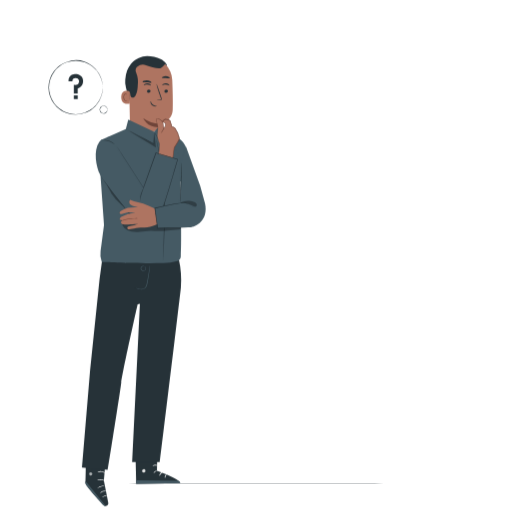
t = 0.00 s
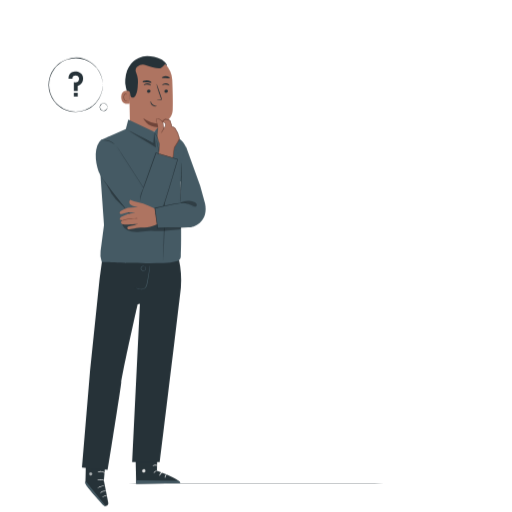
t = 0.75 s
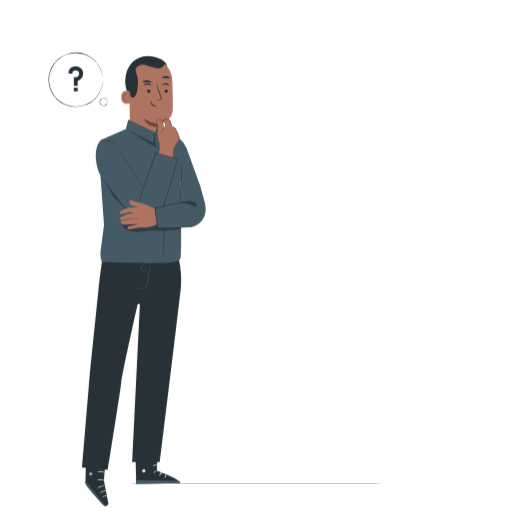
t = 2.25 s
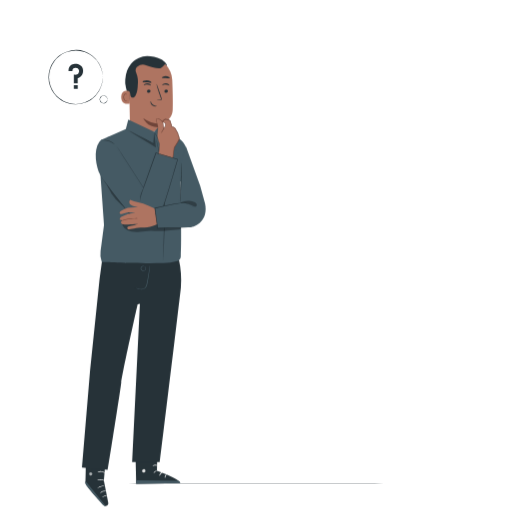
t = 3.00 s
t = 3.75 s: frame unchanged from t = 2.25 s, image omitted
t = 5.25 s: frame unchanged from t = 0.75 s, image omitted

The animated SVG that drew these frames (rendered in a browser with its animation timeline set to each time). Animation: 1 CSS @keyframes rule; one cycle of 6.00 s, repeats indefinitely.

<svg class="animated" id="freepik_stories-mistery-box" xmlns="http://www.w3.org/2000/svg" viewBox="0 0 500 500" version="1.1" xmlns:xlink="http://www.w3.org/1999/xlink" xmlns:svgjs="http://svgjs.com/svgjs"><style>svg#freepik_stories-mistery-box:not(.animated) .animable {opacity: 0;}svg#freepik_stories-mistery-box.animated #freepik--speech-bubble--inject-4 {animation: 6s Infinite  linear floating;animation-delay: 0s;}            @keyframes floating {                0% {                    opacity: 1;                    transform: translateY(0px);                }                50% {                    transform: translateY(-10px);                }                100% {                    opacity: 1;                    transform: translateY(0px);                }            }        .animator-hidden { display: none; }</style><g id="freepik--background-complete--inject-4" class="animable animator-hidden" style="transform-origin: 259.925px 258.525px;"><g id="el0fssndof910d"><rect x="131.26" y="292.81" width="88.03" height="67.9" style="fill: rgb(245, 245, 245); transform-origin: 175.275px 326.76px; transform: rotate(180deg);" class="animable" id="el23wf91vgac1"></rect></g><path d="M153.32,360.23c.12,0,.22-15.14.22-33.8s-.1-33.8-.22-33.8-.22,15.13-.22,33.8S153.2,360.23,153.32,360.23Z" style="fill: rgb(235, 235, 235); transform-origin: 153.32px 326.43px;" id="elmulwuwrfezi" class="animable"></path><g id="elyvr0u3rxwr"><rect x="138.73" y="345.25" width="6.75" height="7.63" style="fill: rgb(250, 250, 250); transform-origin: 142.105px 349.065px; transform: rotate(180deg);" class="animable" id="el11d2cyz01srn"></rect></g><rect x="182.44" y="292.98" width="10" height="14.49" style="fill: rgb(235, 235, 235); transform-origin: 187.44px 300.225px;" id="elwzg1glpaukm" class="animable"></rect><rect x="182.44" y="346.02" width="10" height="14.49" style="fill: rgb(235, 235, 235); transform-origin: 187.44px 353.265px;" id="elz78xcr2009" class="animable"></rect><g id="elm409uvnsuge"><rect x="37.6" y="404.67" width="88.03" height="67.9" style="fill: rgb(245, 245, 245); transform-origin: 81.615px 438.62px; transform: rotate(180deg);" class="animable" id="elbdn8nry4d2a"></rect></g><path d="M59.66,472.08c.12,0,.22-15.13.22-33.8s-.1-33.8-.22-33.8-.22,15.13-.22,33.8S59.54,472.08,59.66,472.08Z" style="fill: rgb(235, 235, 235); transform-origin: 59.66px 438.28px;" id="el8fcn37p14i" class="animable"></path><g id="elh5wy733ukz"><rect x="45.07" y="457.11" width="6.75" height="7.63" style="fill: rgb(250, 250, 250); transform-origin: 48.445px 460.925px; transform: rotate(180deg);" class="animable" id="eljyx48hdrkq"></rect></g><rect x="88.78" y="404.84" width="10" height="14.49" style="fill: rgb(235, 235, 235); transform-origin: 93.78px 412.085px;" id="elosne00b458" class="animable"></rect><rect x="88.78" y="457.87" width="10" height="14.49" style="fill: rgb(235, 235, 235); transform-origin: 93.78px 465.115px;" id="ele1dg91x2b0l" class="animable"></rect><g id="eljj3x0v1enke"><rect x="368.46" y="384.8" width="113.79" height="87.76" style="fill: rgb(235, 235, 235); transform-origin: 425.355px 428.68px; transform: rotate(180deg);" class="animable" id="elqmko1wjl41"></rect></g><path d="M397,471.94c.16,0,.29-19.56.29-43.68s-.13-43.7-.29-43.7-.28,19.56-.28,43.7S396.81,471.94,397,471.94Z" style="fill: rgb(224, 224, 224); transform-origin: 397.005px 428.25px;" id="el43ctdv8iel8" class="animable"></path><g id="elxmuvftdfbg"><rect x="378.1" y="452.59" width="8.72" height="9.86" style="fill: rgb(250, 250, 250); transform-origin: 382.46px 457.52px; transform: rotate(180deg);" class="animable" id="el6hycd20dgsx"></rect></g><rect x="434.6" y="385.03" width="12.92" height="18.73" style="fill: rgb(224, 224, 224); transform-origin: 441.06px 394.395px;" id="elxkipcl5xxzc" class="animable"></rect><rect x="434.6" y="453.58" width="12.92" height="18.73" style="fill: rgb(224, 224, 224); transform-origin: 441.06px 462.945px;" id="elz1va3qssgsa" class="animable"></rect><rect x="110.67" y="360.65" width="145.32" height="112.08" style="fill: rgb(235, 235, 235); transform-origin: 183.33px 416.69px;" id="elg05zofjuo65" class="animable"></rect><path d="M219.58,472c-.16,0-.29-25-.29-55.8s.13-55.8.29-55.8.29,25,.29,55.8S219.74,472,219.58,472Z" style="fill: rgb(224, 224, 224); transform-origin: 219.58px 416.2px;" id="el86ojhfkhq18" class="animable"></path><rect x="232.53" y="447.23" width="11.14" height="12.59" style="fill: rgb(250, 250, 250); transform-origin: 238.1px 453.525px;" id="elo7hlglipp1b" class="animable"></rect><rect x="155" y="360.94" width="16.51" height="23.92" style="fill: rgb(224, 224, 224); transform-origin: 163.255px 372.9px;" id="el3rcpcxda4u2" class="animable"></rect><rect x="155" y="448.49" width="16.51" height="23.92" style="fill: rgb(224, 224, 224); transform-origin: 163.255px 460.45px;" id="elcra44mjefkk" class="animable"></rect><rect x="375.15" y="44.32" width="86.25" height="125.02" style="fill: rgb(224, 224, 224); transform-origin: 418.275px 106.83px;" id="el1p50tu605vp" class="animable"></rect><rect x="370.82" y="44.32" width="86.25" height="125.02" style="fill: rgb(245, 245, 245); transform-origin: 413.945px 106.83px;" id="elnusrbvldjzt" class="animable"></rect><rect x="381.54" y="57.86" width="64.82" height="97.94" style="fill: rgb(255, 255, 255); transform-origin: 413.95px 106.83px;" id="elar72yj00cpo" class="animable"></rect><path d="M446.36,155.8s0-.17,0-.48,0-.78,0-1.39c0-1.23,0-3,0-5.37,0-4.69,0-11.53-.06-20.17,0-17.27-.06-41.73-.11-70.53l.22.22-64.81,0h0l.24-.24c0,37,0,71,0,97.94l-.19-.19,47.18.1,13,0,3.42,0,1.18,0-1.14,0-3.39,0-13,0-47.3.1h-.19v-.19c0-26.93,0-61,0-97.94v-.23h.24l64.81,0h.22v.21c0,28.86-.08,53.36-.1,70.67,0,8.62-.05,15.44-.06,20.12,0,2.32,0,4.11,0,5.33,0,.6,0,1.05,0,1.37S446.36,155.8,446.36,155.8Z" style="fill: rgb(224, 224, 224); transform-origin: 414.045px 106.615px;" id="elkt7ctpxeeno" class="animable"></path><path d="M457.32,44.32a15.12,15.12,0,0,1-1.54,2.24c-1,1.34-2.42,3.16-4,5.13s-3.14,3.72-4.26,5a14.26,14.26,0,0,1-1.9,1.93,16.15,16.15,0,0,1,1.65-2.15l4.15-5,4.15-5A17.22,17.22,0,0,1,457.32,44.32Z" style="fill: rgb(224, 224, 224); transform-origin: 451.47px 51.47px;" id="elij0inz4a3wm" class="animable"></path><path d="M446.69,155.48A79.87,79.87,0,0,0,458,169.62" style="fill: rgb(255, 255, 255); transform-origin: 452.345px 162.55px;" id="el0ojyb34ne2bk" class="animable"></path><path d="M458,169.62a11.69,11.69,0,0,1-2-1.79c-1.15-1.17-2.69-2.85-4.26-4.81A59.87,59.87,0,0,1,448,157.8a12.57,12.57,0,0,1-1.32-2.32,18.25,18.25,0,0,1,1.59,2.14c1,1.33,2.29,3.16,3.85,5.11s3,3.65,4.14,4.87A19.2,19.2,0,0,1,458,169.62Z" style="fill: rgb(224, 224, 224); transform-origin: 452.34px 162.55px;" id="el2mrm1gihnfm" class="animable"></path><path d="M370.81,169.24l11.3-13.94" style="fill: rgb(255, 255, 255); transform-origin: 376.46px 162.27px;" id="elcn0h61l9tcn" class="animable"></path><path d="M382.11,155.3a86.85,86.85,0,0,1-5.47,7.12,86.25,86.25,0,0,1-5.83,6.82,86.85,86.85,0,0,1,5.47-7.12A88.53,88.53,0,0,1,382.11,155.3Z" style="fill: rgb(224, 224, 224); transform-origin: 376.46px 162.27px;" id="eluzn32yxin8q" class="animable"></path><path d="M370.82,44.32a76.89,76.89,0,0,1,5.49,6.56,72.64,72.64,0,0,1,5.11,6.85,80.33,80.33,0,0,1-5.48-6.56A77.9,77.9,0,0,1,370.82,44.32Z" style="fill: rgb(224, 224, 224); transform-origin: 376.12px 51.025px;" id="ely6wcqd0npih" class="animable"></path><rect x="404.46" y="77.75" width="21.7" height="61.62" style="fill: rgb(224, 224, 224); transform-origin: 415.31px 108.56px;" id="el2diwv4fh91" class="animable"></rect><rect x="63.73" y="44.32" width="86.25" height="125.02" style="fill: rgb(224, 224, 224); transform-origin: 106.855px 106.83px;" id="ela9e1a4pmjt" class="animable"></rect><rect x="59.41" y="44.32" width="86.25" height="125.02" style="fill: rgb(245, 245, 245); transform-origin: 102.535px 106.83px;" id="elssusptrinob" class="animable"></rect><rect x="70.13" y="57.86" width="64.82" height="97.94" style="fill: rgb(255, 255, 255); transform-origin: 102.54px 106.83px;" id="el34ks2kip3ba" class="animable"></rect><path d="M135,155.8s0-.17,0-.48,0-.78,0-1.39c0-1.23,0-3,0-5.37,0-4.69,0-11.53-.06-20.17,0-17.27-.06-41.73-.11-70.53l.22.22-64.81,0h0l.23-.24c0,37,0,71,0,97.94l-.19-.19,47.18.1,13,0,3.43,0,1.18,0-1.15,0-3.38,0-13,0-47.3.1h-.19v-.19c0-26.93,0-61,0-97.94v-.23h.25l64.81,0h.21v.21c0,28.86-.08,53.36-.1,70.67,0,8.62-.05,15.44-.06,20.12,0,2.32,0,4.11,0,5.33,0,.6,0,1.05,0,1.37S135,155.8,135,155.8Z" style="fill: rgb(224, 224, 224); transform-origin: 102.685px 106.615px;" id="elbrawnt44k1" class="animable"></path><path d="M145.91,44.32a15.12,15.12,0,0,1-1.54,2.24c-1,1.34-2.43,3.16-4.05,5.13s-3.14,3.72-4.26,5a14.26,14.26,0,0,1-1.9,1.93,16.15,16.15,0,0,1,1.65-2.15l4.15-5,4.15-5A16.18,16.18,0,0,1,145.91,44.32Z" style="fill: rgb(224, 224, 224); transform-origin: 140.035px 51.47px;" id="elc58zr7w49qp" class="animable"></path><path d="M135.28,155.48a80.27,80.27,0,0,0,11.3,14.14" style="fill: rgb(255, 255, 255); transform-origin: 140.93px 162.55px;" id="elhuuc5oecq4f" class="animable"></path><path d="M146.58,169.62a12.41,12.41,0,0,1-2-1.79,63.93,63.93,0,0,1-8-10,12.82,12.82,0,0,1-1.31-2.32,18.25,18.25,0,0,1,1.59,2.14c.95,1.33,2.29,3.16,3.84,5.11s3,3.65,4.14,4.87A16.54,16.54,0,0,1,146.58,169.62Z" style="fill: rgb(224, 224, 224); transform-origin: 140.925px 162.565px;" id="el924hl5iilv" class="animable"></path><path d="M59.4,169.24,70.7,155.3" style="fill: rgb(255, 255, 255); transform-origin: 65.05px 162.27px;" id="elsfik3cdakmo" class="animable"></path><path d="M70.7,155.3a86.85,86.85,0,0,1-5.47,7.12,86.25,86.25,0,0,1-5.83,6.82,86.85,86.85,0,0,1,5.47-7.12A88.53,88.53,0,0,1,70.7,155.3Z" style="fill: rgb(224, 224, 224); transform-origin: 65.05px 162.27px;" id="elmy2oj1fmwmn" class="animable"></path><path d="M59.41,44.32a76.89,76.89,0,0,1,5.49,6.56A77.16,77.16,0,0,1,70,57.73a80.33,80.33,0,0,1-5.48-6.56A77.9,77.9,0,0,1,59.41,44.32Z" style="fill: rgb(224, 224, 224); transform-origin: 64.705px 51.025px;" id="el97jyh2f476m" class="animable"></path><rect x="93.05" y="77.75" width="21.7" height="61.62" style="fill: rgb(224, 224, 224); transform-origin: 103.9px 108.56px;" id="elmuu4tc68f7" class="animable"></rect><rect x="226.86" y="44.34" width="71.96" height="75.01" style="fill: rgb(224, 224, 224); transform-origin: 262.84px 81.845px;" id="el487b2stscao" class="animable"></rect><rect x="221.99" y="44.34" width="71.96" height="75.01" style="fill: rgb(250, 250, 250); transform-origin: 257.97px 81.845px;" id="elzc4jcx3nrz" class="animable"></rect><path d="M294,119.38H222V44.32h72Zm-72,0h71.92v-75H222Z" style="fill: rgb(224, 224, 224); transform-origin: 258px 81.85px;" id="elk430hvw7dg" class="animable"></path><rect x="231.66" y="54.43" width="52.61" height="54.84" style="fill: rgb(255, 255, 255); transform-origin: 257.965px 81.85px;" id="elpimvjo8u75" class="animable"></rect><path d="M231.66,109.64a8,8,0,0,1-1.29,1.51c-.84.88-2,2.08-3.35,3.39s-2.54,2.46-3.44,3.29a7.73,7.73,0,0,1-1.52,1.26,9.59,9.59,0,0,1,1.3-1.5c.84-.89,2-2.09,3.35-3.4s2.54-2.47,3.44-3.29A8.12,8.12,0,0,1,231.66,109.64Z" style="fill: rgb(224, 224, 224); transform-origin: 226.86px 114.365px;" id="el9wy4gi674ch" class="animable"></path><path d="M284.28,109.5a8.86,8.86,0,0,1,1.51,1.3c.88.84,2.08,2,3.39,3.35s2.46,2.54,3.29,3.43a9.54,9.54,0,0,1,1.27,1.52,8,8,0,0,1-1.51-1.29c-.88-.84-2.09-2-3.4-3.35s-2.47-2.55-3.29-3.44A8,8,0,0,1,284.28,109.5Z" style="fill: rgb(224, 224, 224); transform-origin: 289.01px 114.3px;" id="elkat3irb6ka9" class="animable"></path><path d="M284.13,54.57a8.86,8.86,0,0,1,1.3-1.51c.84-.88,2-2.08,3.35-3.39s2.54-2.46,3.43-3.29a7.93,7.93,0,0,1,1.53-1.26,9.59,9.59,0,0,1-1.3,1.5c-.84.89-2,2.09-3.35,3.4s-2.54,2.47-3.44,3.29A7.61,7.61,0,0,1,284.13,54.57Z" style="fill: rgb(224, 224, 224); transform-origin: 288.935px 49.845px;" id="eltmaetu0y829" class="animable"></path><path d="M231.52,54.71a8.86,8.86,0,0,1-1.51-1.3c-.89-.84-2.09-2-3.39-3.34s-2.46-2.54-3.29-3.44a9.54,9.54,0,0,1-1.27-1.52,8,8,0,0,1,1.51,1.29c.88.84,2.09,2,3.39,3.35s2.48,2.55,3.3,3.45A7.76,7.76,0,0,1,231.52,54.71Z" style="fill: rgb(224, 224, 224); transform-origin: 226.79px 49.91px;" id="elazictqljmyh" class="animable"></path><path d="M284.13,109.27s0-.09,0-.26,0-.44,0-.77c0-.69,0-1.68,0-3,0-2.6,0-6.38-.06-11.18,0-9.6-.06-23.29-.1-39.67l.2.2-52.46,0h0l.24-.23c0,20.13,0,39,0,54.84l-.21-.2,38,.1,10.67.06,2.82,0h1s-.07,0-.23,0l-.71,0-2.78,0-10.63.05-38.12.1h-.19v-.2c0-15.88,0-34.71,0-54.84v-.24h.24l52.46,0h.21v.21c0,16.44-.08,30.17-.11,39.8,0,4.78,0,8.55-.05,11.13,0,1.27,0,2.25,0,2.93,0,.31,0,.56,0,.74A1,1,0,0,1,284.13,109.27Z" style="fill: rgb(224, 224, 224); transform-origin: 258.025px 81.67px;" id="elk89d7rwzks" class="animable"></path><rect x="249.19" y="73.07" width="17.56" height="17.56" style="fill: rgb(235, 235, 235); transform-origin: 257.97px 81.85px;" id="eltyhthe36n19" class="animable"></rect></g><g id="freepik--Plant--inject-4" class="animable animator-hidden" style="transform-origin: 399.715px 378.634px;"><path d="M400.27,435.53s-5.42-37.25-5-58.92,0-46.05,0-46.05h2.5s-1.69,43,.15,69,6.68,36,6.68,36h-4.33" style="fill: rgb(38, 50, 56); transform-origin: 399.923px 383.06px;" id="elgje9qt89a0i" class="animable"></path><path d="M416.41,288.64a6.61,6.61,0,0,0-2.28-3.33c-1.58-1-3.66-.58-5.43,0-7.54,2.67-14.23,16.73-17.28,24.13l10,33.75C419.52,326.46,422.65,304.46,416.41,288.64Z" style="fill: rgb(69, 90, 100); transform-origin: 405.383px 313.949px;" id="elf8eh6aq9vz" class="animable"></path><path d="M413.55,286.68a2.36,2.36,0,0,1-.15.44l-.49,1.23c-.44,1.06-1.05,2.6-1.79,4.52-1.48,3.83-3.35,9.19-5,15.23s-2.83,11.59-3.54,15.64c-.36,2-.62,3.66-.8,4.8-.08.53-.15,1-.21,1.3a2.31,2.31,0,0,1-.1.46,1.53,1.53,0,0,1,0-.47c0-.34.08-.78.14-1.31.12-1.15.34-2.8.66-4.83a144.15,144.15,0,0,1,8.59-30.93c.77-1.9,1.43-3.43,1.91-4.48l.57-1.2C413.46,286.81,413.53,286.67,413.55,286.68Z" style="fill: rgb(38, 50, 56); transform-origin: 407.501px 308.49px;" id="el28o0j3qmp42" class="animable"></path><path d="M397,351.32c-9.39-5.19-14.92-14.95-15.44-25.66-.36-7.49,1.94-14.84,4.55-21.87a2.75,2.75,0,0,1,1.06-1.58,2.68,2.68,0,0,1,2.56.4c6.82,3.88,10.95,11.29,13.15,18.82a38.18,38.18,0,0,1,1.55,15.48A25.74,25.74,0,0,1,397,351.32" style="fill: rgb(69, 90, 100); transform-origin: 393.082px 326.684px;" id="elogtzwejyolf" class="animable"></path><path d="M397,351.32a1.48,1.48,0,0,1,0-.45c0-.35,0-.77,0-1.3,0-1.12-.05-2.75-.14-4.76A131.32,131.32,0,0,0,395,329.23c-1-6.05-2.3-11.46-3.23-15.37-.46-1.92-.84-3.49-1.11-4.64-.12-.51-.22-.93-.29-1.26a1.82,1.82,0,0,1-.08-.45,1.72,1.72,0,0,1,.16.43c.09.33.21.74.36,1.24.31,1.09.74,2.66,1.24,4.61,1,3.89,2.31,9.3,3.36,15.37a114.46,114.46,0,0,1,1.63,15.64c.05,2,.05,3.65,0,4.77,0,.53,0,1-.06,1.3A2,2,0,0,1,397,351.32Z" style="fill: rgb(38, 50, 56); transform-origin: 393.684px 329.415px;" id="elzl4l4uhhtp" class="animable"></path><g id="elcfqmvpfxy4c"><g style="opacity: 0.3; transform-origin: 393.082px 326.684px;" class="animable" id="eld1zrc8h6l6"><path d="M397,351.32c-9.39-5.19-14.92-14.95-15.44-25.66-.36-7.49,1.94-14.84,4.55-21.87a2.75,2.75,0,0,1,1.06-1.58,2.68,2.68,0,0,1,2.56.4c6.82,3.88,10.95,11.29,13.15,18.82a38.18,38.18,0,0,1,1.55,15.48A25.74,25.74,0,0,1,397,351.32" id="eli2ev5m4uuzl" class="animable" style="transform-origin: 393.082px 326.684px;"></path></g></g><path d="M407.58,408.31c9.24,2,16.85,8.55,25.76,11.72,5.9,2.1,12.56,2.84,17.27,7-1.13-2.85-3.81-4.75-6.41-6.38a114.77,114.77,0,0,0-23.35-11.14c-4.19-1.45-8.74-2.66-13-1.47" style="fill: rgb(69, 90, 100); transform-origin: 429.095px 417.294px;" id="elxpunrjicwxg" class="animable"></path><path d="M394.22,416.55c-11.57-.19-23.75-10-35.27-10.63,12.05-3.89,29.31-.71,35.27,10.63" style="fill: rgb(69, 90, 100); transform-origin: 376.585px 410.443px;" id="elgn4sznw4cv" class="animable"></path><path d="M398.74,388.79c5.88-2.12,12.33-2.22,18.5-1.26s12.13,2.94,18.06,4.91c-.6-4-3.85-7-6.9-9.71a48.67,48.67,0,0,0-7.25-5.57,16.17,16.17,0,0,0-8.7-2.45,13.75,13.75,0,0,0-9.6,4.83,16,16,0,0,0-4.11,9.25" style="fill: rgb(69, 90, 100); transform-origin: 417.02px 383.575px;" id="el04o75djk71qw" class="animable"></path><path d="M375,376c-7.28-6.21-18.31-5.61-27.89-5.39a227.38,227.38,0,0,1,43.26,26.95C390.75,390.8,384.19,383.87,375,376Z" style="fill: rgb(69, 90, 100); transform-origin: 368.748px 384.023px;" id="el54qupo3jg9c" class="animable"></path><g id="elxp7wyfvx82j"><g style="opacity: 0.3; transform-origin: 368.748px 384.023px;" class="animable" id="ell5vn1e1jick"><path d="M375,376c-7.28-6.21-18.31-5.61-27.89-5.39a227.38,227.38,0,0,1,43.26,26.95C390.75,390.8,384.19,383.87,375,376Z" id="elwizuwvaztvb" class="animable" style="transform-origin: 368.748px 384.023px;"></path></g></g><path d="M402,367.43a80.53,80.53,0,0,1,11.2-6.51c3.83-1.74,7.41-4.52,11.11-6.52,4.8-2.6,9-6.22,13.37-9.44s9.25-6.13,14.64-7a28.64,28.64,0,0,0-13.32.77,85.61,85.61,0,0,0-12.54,4.87c-5.69,2.56-11.47,5.19-16.11,9.34s-8.84,8.26-8.35,14.47" style="fill: rgb(69, 90, 100); transform-origin: 427.14px 352.47px;" id="eltjsucxpwuc" class="animable"></path><path d="M433.13,416.55a1.87,1.87,0,0,1-.37-.16l-1-.53c-.87-.46-2.12-1.15-3.7-1.94-.78-.41-1.64-.84-2.58-1.28s-1.93-.92-3-1.38a44.72,44.72,0,0,0-7.13-2.48,15.25,15.25,0,0,0-7.42-.19,22.4,22.4,0,0,0-3.14.94,16.42,16.42,0,0,0-5.73,3.94c-.67.72-1,1.16-1,1.14a1.33,1.33,0,0,1,.21-.34,9.51,9.51,0,0,1,.7-.91,14.87,14.87,0,0,1,3.15-2.77,15.08,15.08,0,0,1,2.57-1.37,21.18,21.18,0,0,1,3.18-1,15.51,15.51,0,0,1,7.61.16,43,43,0,0,1,7.18,2.53c1.07.48,2.08.95,3,1.42s1.8.9,2.57,1.33c1.56.83,2.79,1.56,3.64,2.06l1,.59A1.37,1.37,0,0,1,433.13,416.55Z" style="fill: rgb(38, 50, 56); transform-origin: 415.595px 412.186px;" id="el317q2fv561h" class="animable"></path><path d="M385.59,410.81a2.47,2.47,0,0,1,.72.21,18.65,18.65,0,0,1,1.89.82,22.88,22.88,0,0,1,9.67,9.29,16.84,16.84,0,0,1,.89,1.85,2.48,2.48,0,0,1,.24.72c-.06,0-.5-.95-1.39-2.42a25.91,25.91,0,0,0-4.17-5.22,26.22,26.22,0,0,0-5.38-4C386.56,411.27,385.56,410.88,385.59,410.81Z" style="fill: rgb(38, 50, 56); transform-origin: 392.295px 417.255px;" id="elganxa9jju3t" class="animable"></path><path d="M360,375.43a3.12,3.12,0,0,1,.49.15l1.39.49,2.19.81c.85.32,1.78.79,2.83,1.25A66.67,66.67,0,0,1,382,387.72a74.6,74.6,0,0,1,7,6.92,76.66,76.66,0,0,1,5,6.32c1.32,1.87,2.33,3.43,3,4.51l.79,1.24a2.38,2.38,0,0,1,.26.45,3.31,3.31,0,0,1-.32-.4c-.21-.27-.5-.68-.86-1.2-.73-1.06-1.77-2.59-3.11-4.43s-3-4-5-6.24a77.55,77.55,0,0,0-7-6.85,70.72,70.72,0,0,0-14.92-9.65c-1-.48-2-1-2.8-1.3l-2.16-.87-1.36-.56A2.57,2.57,0,0,1,360,375.43Z" style="fill: rgb(38, 50, 56); transform-origin: 379.025px 391.295px;" id="elqhqsa9j0f6" class="animable"></path><path d="M416.1,382.28a3.72,3.72,0,0,1-.92-.11l-1.06-.2c-.42-.08-.9-.08-1.42-.14a14.3,14.3,0,0,0-11.57,4.26A16.41,16.41,0,0,0,398.8,389a23.56,23.56,0,0,0-1.59,3,3.43,3.43,0,0,1,.23-.9,13.08,13.08,0,0,1,1.11-2.29,15.7,15.7,0,0,1,2.3-3,14.41,14.41,0,0,1,3.7-2.78,14.11,14.11,0,0,1,8.17-1.5c.53.08,1,.1,1.44.2l1.06.27A4.41,4.41,0,0,1,416.1,382.28Z" style="fill: rgb(38, 50, 56); transform-origin: 406.655px 386.717px;" id="elfnjqohoa2av" class="animable"></path><path d="M427.73,346.21a2.58,2.58,0,0,1-.44.27l-1.29.7c-1.12.61-2.73,1.5-4.7,2.65s-4.25,2.61-6.7,4.36a56.39,56.39,0,0,0-7.48,6.28,18.67,18.67,0,0,0-3.07,4c-.75,1.45-1.48,2.86-2.14,4.21a76.38,76.38,0,0,0-3.22,7.32,44.92,44.92,0,0,0-1.56,5.15c-.3,1.24-.41,1.94-.45,1.93a3.8,3.8,0,0,1,.05-.51c0-.33.11-.83.24-1.45a36.93,36.93,0,0,1,1.45-5.22,70,70,0,0,1,3.14-7.39c.66-1.36,1.38-2.77,2.14-4.23a18.8,18.8,0,0,1,3.12-4.06,54.15,54.15,0,0,1,7.56-6.3c2.47-1.74,4.8-3.16,6.78-4.3s3.62-2,4.77-2.54l1.33-.64A2.44,2.44,0,0,1,427.73,346.21Z" style="fill: rgb(38, 50, 56); transform-origin: 412.205px 364.645px;" id="elb88b75177h" class="animable"></path><path d="M395.29,381.24a4.24,4.24,0,0,1-.23-1c-.14-.72-.31-1.61-.51-2.68a74.27,74.27,0,0,0-2.19-8.68,76.55,76.55,0,0,0-3.3-8.32l-1.13-2.48a4.66,4.66,0,0,1-.37-.93,4.06,4.06,0,0,1,.51.86c.31.56.74,1.39,1.25,2.42a61.76,61.76,0,0,1,3.44,8.32,61,61,0,0,1,2.08,8.76c.18,1.14.31,2.06.38,2.7A4.68,4.68,0,0,1,395.29,381.24Z" style="fill: rgb(38, 50, 56); transform-origin: 391.427px 369.195px;" id="elfci9vk9zevh" class="animable"></path><path d="M394.45,354.92a31.34,31.34,0,0,0-3.76-12.49,41.27,41.27,0,0,0-27.95-20.85l25.87,38.57L392,367C394.23,363.29,394.74,359.29,394.45,354.92Z" style="fill: rgb(69, 90, 100); transform-origin: 378.632px 344.29px;" id="elt84gpdfmc2" class="animable"></path><rect x="371.4" y="430.92" width="60.17" height="10.66" style="fill: #FF725E; transform-origin: 401.485px 436.25px;" id="el446pcvpekk" class="animable"></rect><polygon points="375.89 439.47 381.01 472.56 420.96 472.56 427.07 439.47 375.89 439.47" style="fill: #FF725E; transform-origin: 401.48px 456.015px;" id="el9ix05xcq31h" class="animable"></polygon><path d="M431.53,441.6c0,.12-13.57.21-30.31.21s-30.31-.09-30.31-.21,13.57-.21,30.31-.21S431.53,441.49,431.53,441.6Z" style="fill: rgb(38, 50, 56); transform-origin: 401.22px 441.6px;" id="elfg5ekw74kpm" class="animable"></path></g><g id="freepik--Floor--inject-4" class="animable" style="transform-origin: 250px 472.455px;"><path d="M473.14,472.46c0,.08-99.91.15-223.13.15s-223.15-.07-223.15-.15,99.89-.16,223.15-.16S473.14,472.37,473.14,472.46Z" style="fill: rgb(38, 50, 56); transform-origin: 250px 472.455px;" id="elr5n9u9kevem" class="animable"></path></g><g id="freepik--speech-bubble--inject-4" class="animable" style="transform-origin: 74.3153px 85.42px;"><g id="el4j2tvx8a3wl"><circle cx="74" cy="85.42" r="26.32" style="fill: rgb(255, 255, 255); transform-origin: 74px 85.42px; transform: rotate(-80.49deg);" class="animable" id="elwx7hh70oygc"></circle></g><path d="M100.32,85.42a2,2,0,0,1,0-.42c0-.31,0-.72-.09-1.25,0-.28,0-.58-.06-.92s-.11-.7-.17-1.1A20.36,20.36,0,0,0,99.4,79a25.25,25.25,0,0,0-2.93-7A26.09,26.09,0,0,0,65.11,60.93a27.41,27.41,0,0,0-3.4,1.49,27.91,27.91,0,0,0-3.19,2.06,30.46,30.46,0,0,0-3,2.51A28.76,28.76,0,0,0,53,70a25.14,25.14,0,0,0-3.73,7.18,25.88,25.88,0,0,0,0,16.44A25.33,25.33,0,0,0,53,100.83a28.46,28.46,0,0,0,2.55,3,27.89,27.89,0,0,0,3,2.51,25.85,25.85,0,0,0,3.19,2.06,28.35,28.35,0,0,0,3.4,1.5A26.17,26.17,0,0,0,96.47,98.79a25,25,0,0,0,2.93-7,20.36,20.36,0,0,0,.55-2.71c.06-.39.14-.76.17-1.1s0-.64.06-.91c0-.53.07-.95.09-1.25a2.14,2.14,0,0,1,0-.43,2.35,2.35,0,0,1,0,.43c0,.31,0,.72,0,1.25l0,.93c0,.34-.09.7-.14,1.1a18.78,18.78,0,0,1-.52,2.74,24.87,24.87,0,0,1-2.87,7.07A26.46,26.46,0,0,1,78.9,111.49a26.72,26.72,0,0,1-14-1.12,28.55,28.55,0,0,1-3.47-1.52,26.44,26.44,0,0,1-3.26-2.09,30.19,30.19,0,0,1-3-2.55,30.88,30.88,0,0,1-2.6-3.08,25.76,25.76,0,0,1-3.81-7.32,26.38,26.38,0,0,1,0-16.78,25.76,25.76,0,0,1,3.81-7.32,28.56,28.56,0,0,1,2.61-3.07,27.92,27.92,0,0,1,3-2.56A29,29,0,0,1,61.48,62,28.47,28.47,0,0,1,65,60.48,26.39,26.39,0,0,1,90,64.35a26.24,26.24,0,0,1,6.69,7.56A24.7,24.7,0,0,1,99.59,79a18.78,18.78,0,0,1,.52,2.74c0,.4.11.77.14,1.11l0,.92q0,.8,0,1.26A2.21,2.21,0,0,1,100.32,85.42Z" style="fill: rgb(38, 50, 56); transform-origin: 73.8551px 85.4325px;" id="elja0jqr7av8e" class="animable"></path><path d="M66.89,79.45h3.8A3.23,3.23,0,0,1,74,76.2a3.07,3.07,0,0,1,3,2,3.36,3.36,0,0,1-.27,3.08c-.64,1.07-2.06,2-4.62,1.58V91.4h3.76v-5a7.34,7.34,0,0,0,5.28-7.17c0-5.56-5-6.86-7.13-6.86C72.38,72.34,66.82,72.74,66.89,79.45Z" style="fill: rgb(38, 50, 56); transform-origin: 74.0202px 81.8843px;" id="el47dstm21zxo" class="animable"></path><rect x="72.09" y="93.17" width="3.82" height="3.57" style="fill: rgb(38, 50, 56); transform-origin: 74px 94.955px;" id="elrljp5qalpn" class="animable"></rect><circle cx="101.2" cy="106.97" r="3.68" style="fill: rgb(255, 255, 255); transform-origin: 101.2px 106.97px;" id="el6lpnv4upmuc" class="animable"></circle><path d="M104.88,107a8.43,8.43,0,0,1-.21-.87,3.65,3.65,0,0,0-1.35-1.9,3.45,3.45,0,1,0,0,5.55,3.69,3.69,0,0,0,1.35-1.9c.16-.55.16-.88.21-.88a1.92,1.92,0,0,1,0,.93,3.57,3.57,0,0,1-1.32,2.14,3.81,3.81,0,0,1-3.67.61,3.9,3.9,0,0,1,0-7.36,3.86,3.86,0,0,1,3.67.61,3.66,3.66,0,0,1,1.32,2.15A1.87,1.87,0,0,1,104.88,107Z" style="fill: rgb(38, 50, 56); transform-origin: 101.109px 107.003px;" id="eltfzngq94ltb" class="animable"></path></g><g id="freepik--mistery-box--inject-4" class="animable animator-hidden" style="transform-origin: 285.02px 287.755px;"><rect x="278.93" y="264.68" width="14.92" height="210.37" style="fill: rgb(224, 224, 224); transform-origin: 286.39px 369.865px;" id="eloc6gsu9275c" class="animable"></rect><g id="el9db2wgan4j7"><polygon points="278.93 288.37 293.85 291.87 293.85 280.06 278.86 277.55 278.93 288.37" style="opacity: 0.3; transform-origin: 286.355px 284.71px;" class="animable" id="elq05tyupesdm"></polygon></g><polygon points="365.08 262.36 289.93 281.03 204.96 261.28 204.96 251.68 282.82 233.21 365.08 251.68 365.08 262.36" style="fill: rgb(69, 90, 100); transform-origin: 285.02px 257.12px;" id="eld8qwtb6i9q" class="animable"></polygon><path d="M365.08,262.36l-.38.12-1.12.31-4.32,1.12-16,4L290,281.28l-.06,0-.06,0-4.77-1.1-56.69-13.26-17.17-4.08-4.66-1.13-1.21-.31a2.56,2.56,0,0,1-.41-.12,1.87,1.87,0,0,1,.42.07l1.22.25,4.69,1,17.2,3.92,56.73,13.11,4.76,1.11h-.12l53.34-13.17,16-3.89,4.34-1,1.13-.26Z" style="fill: rgb(38, 50, 56); transform-origin: 285.025px 271.28px;" id="elryqdc8pz7z" class="animable"></path><path d="M365.08,253a1.87,1.87,0,0,1-.38.11l-1.14.29-4.38,1.05L343,258.24l-53.9,12.35-.06,0,0,0-3.94-.86-56.65-12.48-17.15-3.84-4.66-1.07-1.21-.29-.41-.12.42.07,1.22.24,4.68,1,17.19,3.68,56.68,12.33,3.94.87H289l53.94-12.21,16.23-3.61,4.4-1,1.15-.24A1.87,1.87,0,0,1,365.08,253Z" style="fill: rgb(38, 50, 56); transform-origin: 285.05px 261.26px;" id="elsxbbl2wdn8" class="animable"></path><path d="M257.51,472.56l21.26-7.34L293,465l22.64,7.56s-15.19,7.57-30.26,7.57C271.78,480.13,257.51,472.56,257.51,472.56Z" style="fill: rgb(224, 224, 224); transform-origin: 286.575px 472.565px;" id="el7pgmf6qo8ca" class="animable"></path><path d="M293.8,465.57a5.45,5.45,0,0,1-1.89,1.45,11,11,0,0,1-11.1-.26,5.7,5.7,0,0,1-1.82-1.53c.06-.07.73.53,2,1.21a11.69,11.69,0,0,0,10.75.26C293,466.08,293.74,465.5,293.8,465.57Z" style="fill: rgb(38, 50, 56); transform-origin: 286.395px 466.81px;" id="elu3bbjq0nk1g" class="animable"></path><path d="M249,149.44a6,6,0,0,1-.87-1l-2.23-2.7c-1.88-2.29-4.49-5.44-7.42-8.88s-5.63-6.5-7.59-8.72l-2.32-2.63a7.06,7.06,0,0,1-.81-1,6.35,6.35,0,0,1,1,.87c.59.58,1.42,1.45,2.44,2.52,2,2.16,4.78,5.19,7.72,8.63s5.5,6.64,7.3,9c.91,1.18,1.63,2.14,2.11,2.81A6.24,6.24,0,0,1,249,149.44Z" style="fill: rgb(38, 50, 56); transform-origin: 238.38px 136.975px;" id="eljcrld74l4li" class="animable"></path><path d="M290.4,95.38c.14,0,.26,11,.26,24.56s-.12,24.57-.26,24.57-.26-11-.26-24.57S290.25,95.38,290.4,95.38Z" style="fill: rgb(38, 50, 56); transform-origin: 290.4px 119.945px;" id="els0dba8ddsj" class="animable"></path><path d="M347.85,120.37a7.89,7.89,0,0,1-.73,1.22c-.49.77-1.22,1.86-2.13,3.2-1.84,2.68-4.43,6.35-7.39,10.33s-5.73,7.52-7.77,10c-1,1.27-1.86,2.28-2.46,3a7.37,7.37,0,0,1-1,1,8.09,8.09,0,0,1,.81-1.17l2.32-3.06c2-2.59,4.68-6.16,7.64-10.13s5.6-7.6,7.51-10.23l2.27-3.1A7.34,7.34,0,0,1,347.85,120.37Z" style="fill: rgb(38, 50, 56); transform-origin: 337.11px 134.745px;" id="eloub4mvrgo4q" class="animable"></path><path d="M266.11,130.72c-.13,0-1.57-4.49-3.2-10.11a106.06,106.06,0,0,1-2.71-10.26c.14,0,1.57,4.48,3.21,10.11S266.25,130.68,266.11,130.72Z" style="fill: rgb(38, 50, 56); transform-origin: 263.161px 120.535px;" id="elik6paptm7tr" class="animable"></path><path d="M320.27,109.6a21.37,21.37,0,0,1-.91,3.07c-.61,1.87-1.46,4.45-2.34,7.32s-1.65,5.49-2.2,7.38a21.69,21.69,0,0,1-1,3,17.05,17.05,0,0,1,.61-3.14c.46-1.92,1.17-4.55,2.06-7.43s1.79-5.45,2.49-7.3A18.66,18.66,0,0,1,320.27,109.6Z" style="fill: rgb(38, 50, 56); transform-origin: 317.045px 119.985px;" id="el930bw06tzls" class="animable"></path><polygon points="219.93 167.34 287.36 160.9 356.03 167.34 287.81 174.86 219.93 167.34" style="fill: #FF725E; transform-origin: 287.98px 167.88px;" id="el91mevh3138" class="animable"></polygon><polygon points="287.59 264.68 219.93 249.14 219.93 167.34 287.81 174.86 287.59 264.68" style="fill: #FF725E; transform-origin: 253.87px 216.01px;" id="elxftoulj7vft" class="animable"></polygon><polygon points="356.03 249.88 287.13 264.68 287.81 174.86 356.03 167.34 356.03 249.88" style="fill: #FF725E; transform-origin: 321.58px 216.01px;" id="el4dgqb5ybfzk" class="animable"></polygon><path d="M309.65,207.29h6.5a5.38,5.38,0,0,1,5.68-5.34,5.26,5.26,0,0,1,5.1,3.22,5.44,5.44,0,0,1-.46,5.07c-1.11,1.75-3.53,3.34-7.91,2.59v14.1H325v-8.26s9-2.24,9-11.79c0-9.15-8.54-11.27-12.19-11.27C319,195.61,309.52,196.26,309.65,207.29Z" style="fill: rgb(38, 50, 56); transform-origin: 321.824px 211.27px;" id="el3cyz7fw46cn" class="animable"></path><rect x="318.54" y="229.84" width="6.53" height="5.86" style="fill: rgb(38, 50, 56); transform-origin: 321.805px 232.77px;" id="el3hjzqno01mz" class="animable"></rect><path d="M239.51,207.46H246a5.4,5.4,0,0,1,5.68-5.35,5.26,5.26,0,0,1,5.1,3.23,5.45,5.45,0,0,1-.46,5.07c-1.11,1.74-3.53,3.33-7.91,2.59v14.1h6.43v-8.26s9-2.24,9-11.8c0-9.14-8.54-11.26-12.19-11.26C248.9,195.78,239.38,196.43,239.51,207.46Z" style="fill: rgb(38, 50, 56); transform-origin: 251.674px 211.44px;" id="ele3w6oqif0gj" class="animable"></path><rect x="248.4" y="230.01" width="6.53" height="5.86" style="fill: rgb(38, 50, 56); transform-origin: 251.665px 232.94px;" id="el8hdl121amdp" class="animable"></rect><g id="eli2x51dkucwk"><polygon points="287.13 264.68 219.93 249.14 219.93 167.34 287.81 174.86 287.13 264.68" style="opacity: 0.3; transform-origin: 253.87px 216.01px;" class="animable" id="elkv5wr420s0j"></polygon></g><path d="M356,167.35l-.34.06-1,.13-3.89.47-14.4,1.67-48.56,5.44.23-.26c0,3.39-.05,7-.08,10.59-.19,21.87-.37,41.67-.5,56-.09,7.14-.16,12.94-.21,17,0,2-.07,3.54-.09,4.62,0,.51,0,.9,0,1.2a2.18,2.18,0,0,1,0,.41,2.18,2.18,0,0,1,0-.41c0-.3,0-.69,0-1.2,0-1.09,0-2.64,0-4.62,0-4,0-9.83.05-17,.09-14.36.22-34.16.35-56,0-3.63.06-7.2.09-10.59v-.23l.23,0,48.57-5.26,14.42-1.51,3.89-.38,1-.09A1.33,1.33,0,0,1,356,167.35Z" style="fill: rgb(38, 50, 56); transform-origin: 321.575px 216.015px;" id="el2o8vmgd2c7g" class="animable"></path><path d="M256.47,163.85c0-.14,15.39,1.29,34.33,3.19s34.28,3.57,34.27,3.72-15.38-1.29-34.33-3.2S256.46,164,256.47,163.85Z" style="fill: rgb(38, 50, 56); transform-origin: 290.77px 167.306px;" id="elevnpkzlr37l" class="animable"></path></g><g id="freepik--Character--inject-4" class="animable" style="transform-origin: 140.416px 274.421px;"><path d="M126.83,99.46a88.39,88.39,0,0,1-4-14.68,30.8,30.8,0,0,1,1-15c.26-.73,2.49-5.6,3.26-5.53.54,0-.81,4.58-.53,5,2.7,4.51,3.49,10,3.13,15.2a69.22,69.22,0,0,1-2.86,15" style="fill: rgb(38, 50, 56); transform-origin: 126.052px 81.8546px;" id="el0so4t2y0fit" class="animable"></path><path d="M127,125.5l-.92-45.42c-.57-12.73,6.36-23.67,19.1-23.89l1.18.05A22.79,22.79,0,0,1,168.2,78.11c.43,11,.77,23.23.45,29.13-.66,12.21-13,13.6-13,13.6s0,1.09,0,4.67l-18.42,10.33-4.4-.41Z" style="fill: rgb(174, 116, 97); transform-origin: 147.412px 96.015px;" id="elt0nwxx4mini" class="animable"></path><path d="M155.7,120.84A29.5,29.5,0,0,1,140,115.48s3.45,9.35,15.69,8.75Z" style="fill: rgb(111, 68, 57); transform-origin: 147.85px 119.869px;" id="elyewqljoa6ft" class="animable"></path><path d="M164,89a1.76,1.76,0,0,1-1.76,1.69,1.67,1.67,0,0,1-1.73-1.65,1.74,1.74,0,0,1,1.75-1.69A1.68,1.68,0,0,1,164,89Z" style="fill: rgb(38, 50, 56); transform-origin: 162.255px 89.02px;" id="el70old251d74" class="animable"></path><path d="M165.38,83.39c-.23.22-1.51-.81-3.39-.88s-3.29.81-3.48.57.14-.51.75-.92a4.85,4.85,0,0,1,2.81-.74,4.59,4.59,0,0,1,2.68,1C165.31,82.88,165.49,83.3,165.38,83.39Z" style="fill: rgb(38, 50, 56); transform-origin: 161.934px 82.4177px;" id="elivs4iacd6l" class="animable"></path><path d="M147,89a1.75,1.75,0,0,1-1.75,1.69,1.67,1.67,0,0,1-1.73-1.65,1.74,1.74,0,0,1,1.75-1.69A1.66,1.66,0,0,1,147,89Z" style="fill: rgb(38, 50, 56); transform-origin: 145.26px 89.0198px;" id="el0bemtcny6aq6" class="animable"></path><path d="M147.36,83.39c-.23.22-1.51-.81-3.39-.88s-3.29.81-3.48.57.13-.51.76-.92a4.79,4.79,0,0,1,2.8-.74,4.59,4.59,0,0,1,2.68,1C147.29,82.88,147.47,83.3,147.36,83.39Z" style="fill: rgb(38, 50, 56); transform-origin: 143.913px 82.4175px;" id="elbqgah90v0dd" class="animable"></path><path d="M153.09,97.77a12.26,12.26,0,0,1,3.08-.42c.48,0,.93-.11,1-.43a2.43,2.43,0,0,0-.26-1.44c-.41-1.18-.83-2.41-1.27-3.71-1.75-5.27-3-9.61-2.79-9.68s1.81,4.16,3.56,9.44c.42,1.3.83,2.54,1.21,3.73a2.79,2.79,0,0,1,.17,1.89,1.21,1.21,0,0,1-.82.67,3.06,3.06,0,0,1-.82.07A11.89,11.89,0,0,1,153.09,97.77Z" style="fill: rgb(38, 50, 56); transform-origin: 155.354px 90.0136px;" id="eltlwerch4bka" class="animable"></path><path d="M147.81,80.62c-.28.47-2.08-.11-4.3-.25s-4.07.13-4.28-.38c-.09-.24.31-.65,1.1-1a7.5,7.5,0,0,1,6.53.48C147.6,79.92,147.93,80.39,147.81,80.62Z" style="fill: rgb(38, 50, 56); transform-origin: 143.526px 79.6301px;" id="elvcjcic2txub" class="animable"></path><path d="M165.69,76.31c-.4.42-1.92-.07-3.76-.14s-3.4.2-3.75-.26c-.15-.22.11-.64.8-1a6.26,6.26,0,0,1,6.05.32C165.67,75.66,165.87,76.11,165.69,76.31Z" style="fill: rgb(38, 50, 56); transform-origin: 161.946px 75.3794px;" id="elg3n7ru13xxc" class="animable"></path><path d="M126.71,89.17c-.2-.1-8.29-2.83-8.37,5.53s8.34,6.72,8.35,6.48S126.71,89.17,126.71,89.17Z" style="fill: rgb(174, 116, 97); transform-origin: 122.525px 95.0665px;" id="elsxli0akoss" class="animable"></path><path d="M124.17,98s-.15.1-.4.21a1.41,1.41,0,0,1-1.08,0c-.89-.33-1.62-1.74-1.64-3.25a4.8,4.8,0,0,1,.42-2.08,1.73,1.73,0,0,1,1.11-1.11.74.74,0,0,1,.86.41c.11.23,0,.4.1.41s.18-.13.11-.48a.92.92,0,0,0-.32-.53,1.12,1.12,0,0,0-.8-.22A2.06,2.06,0,0,0,121,92.64a5,5,0,0,0-.53,2.33c0,1.69.89,3.27,2.1,3.63a1.53,1.53,0,0,0,1.33-.21C124.15,98.19,124.2,98,124.17,98Z" style="fill: rgb(111, 68, 57); transform-origin: 122.323px 95.0105px;" id="elmzfghzauk3" class="animable"></path><path d="M162.79,64.25c1.36-.75-2.7-5.13-6-6.64-5-2.29-12.7-3.7-17.34-2.38-5.58,1.58-10.21,4.35-13,9.43a32.9,32.9,0,0,0-3.7,16.79,10,10,0,0,0,1.18,5.11c1.16,1.85,3.4,3,3.3,5.57a3.52,3.52,0,0,0,.87,2.55c1.53,1.63,3.4.1,4.26-1.43,1.84-3.28,2.05-7.19,2.21-10.94a24.41,24.41,0,0,0-.52-8c-.41-1.39-1.06-2.71-1.4-4.12a5,5,0,0,1,.6-4.18,5.36,5.36,0,0,1,.68-.68,8.71,8.71,0,0,1,8.65-1.65c4.71,1.67,12.75,4.17,14.85,2.57,3-2.3,3.75-3.8,3.75-3.8Z" style="fill: rgb(38, 50, 56); transform-origin: 142.886px 75.0503px;" id="elfa7hnmz0n7d" class="animable"></path><path d="M147.2,98.93c.28,0,.3,1.91,2,3.26s3.69,1.14,3.71,1.41-.46.37-1.32.4a4.85,4.85,0,0,1-3.1-1.06,4.22,4.22,0,0,1-1.51-2.74C146.85,99.4,147.07,98.92,147.2,98.93Z" style="fill: rgb(38, 50, 56); transform-origin: 149.925px 101.465px;" id="eluqlp63ertjd" class="animable"></path><path d="M153.65,437.69l-.39,22.15s22.38,7.84,22.71,11.94l-43,.78L132.19,438Z" style="fill: rgb(38, 50, 56); transform-origin: 154.08px 455.125px;" id="elr3toheaky9n" class="animable"></path><path d="M139.94,458.22a1.76,1.76,0,0,0-1.18,2,1.69,1.69,0,0,0,2,1.18,1.85,1.85,0,0,0,1.23-2.15,1.75,1.75,0,0,0-2.21-1" style="fill: rgb(224, 224, 224); transform-origin: 140.381px 459.796px;" id="el5z1fyuce7kg" class="animable"></path><path d="M133,472.56l.05-3.48,41.18.55s1.93.8,1.74,2.15Z" style="fill: rgb(69, 90, 100); transform-origin: 154.492px 470.82px;" id="elhuosjvls3i6" class="animable"></path><path d="M154,459.61c0,.21-1,.33-2.07,1s-1.55,1.59-1.75,1.51.1-1.3,1.35-2.12S154,459.42,154,459.61Z" style="fill: rgb(255, 255, 255); transform-origin: 152.062px 460.774px;" id="elot5n4q9y719" class="animable"></path><path d="M158.5,461.39c.05.21-.86.58-1.55,1.48s-.89,1.84-1.1,1.84-.36-1.19.53-2.3S158.49,461.19,158.5,461.39Z" style="fill: rgb(255, 255, 255); transform-origin: 157.096px 463.009px;" id="elonyvg1illfl" class="animable"></path><path d="M161.15,466.74c-.19.05-.5-1,0-2.15s1.49-1.64,1.58-1.46-.5.8-.91,1.75S161.36,466.72,161.15,466.74Z" style="fill: rgb(255, 255, 255); transform-origin: 161.809px 464.918px;" id="elf4ta9dhfjh" class="animable"></path><path d="M153.48,454.55c-.08.2-1-.08-2.23,0s-2.11.49-2.22.31.76-.94,2.16-1S153.58,454.39,153.48,454.55Z" style="fill: rgb(255, 255, 255); transform-origin: 151.254px 454.38px;" id="elr8yc3bbwkx" class="animable"></path><path d="M103.73,442.47l-2.33,26.7,4.25,21.65a2.74,2.74,0,0,1-2.35,3.25h0a2.72,2.72,0,0,1-2.36-.86C97.11,489,83.09,473.6,83.37,471.66c.33-2.26.59-28.33.59-28.33Z" style="fill: rgb(38, 50, 56); transform-origin: 94.5339px 468.282px;" id="elzfwiw3rpgsq" class="animable"></path><path d="M103.3,494.07,83.49,469.85,83.41,471a4.15,4.15,0,0,0,.81,2.74c1.57,2.11,6,7.82,16.64,19.49a2.75,2.75,0,0,0,2.44.86Z" style="fill: rgb(69, 90, 100); transform-origin: 93.3508px 481.986px;" id="elnpjgczrays" class="animable"></path><g id="el7v6ltcb38go"><g style="opacity: 0.6; transform-origin: 88.5838px 462.824px;" class="animable" id="elq47c8m407xk"><path d="M89.53,461.57a1.67,1.67,0,0,1,.31,2.2,1.59,1.59,0,0,1-2.17.33,1.76,1.76,0,0,1-.32-2.33,1.66,1.66,0,0,1,2.3-.09" style="fill: rgb(255, 255, 255); transform-origin: 88.5838px 462.824px;" id="el6u11kc8r55k" class="animable"></path></g></g><path d="M97.94,482a8.39,8.39,0,0,1,2.47-1.93,8.31,8.31,0,0,1,3.12-.39c0-.06-.3-.29-.92-.42a4.29,4.29,0,0,0-2.42.27A4.36,4.36,0,0,0,98.28,481C97.94,481.57,97.87,482,97.94,482Z" style="fill: rgb(255, 255, 255); transform-origin: 100.723px 480.597px;" id="elhfgn9yv707b" class="animable"></path><path d="M99.61,485.7a21.63,21.63,0,0,1,2.44-1,21.41,21.41,0,0,1,2.64-.17,3.09,3.09,0,0,0-2.77-.41C100.32,484.49,99.48,485.62,99.61,485.7Z" style="fill: rgb(255, 255, 255); transform-origin: 102.143px 484.83px;" id="elewmd7z8n9p9" class="animable"></path><path d="M94.68,477.18a26.7,26.7,0,0,1,3.67-1.8c2.14-.7,4-.49,4-.67a7.51,7.51,0,0,0-7.7,2.47Z" style="fill: rgb(255, 255, 255); transform-origin: 98.5px 475.821px;" id="elnqwdkrb2i5d" class="animable"></path><path d="M94.71,469c.06.16,1.58-.36,3.51-.3s3.42.61,3.49.45a6.83,6.83,0,0,0-7-.15Z" style="fill: rgb(255, 255, 255); transform-origin: 98.21px 468.644px;" id="elgpdk6y83ns9" class="animable"></path><path d="M95.2,461.14a13.57,13.57,0,0,1,3.64-.41,13.49,13.49,0,0,1,3.49,1.12c0-.05-.23-.41-.82-.8a5.83,5.83,0,0,0-2.61-.9,5.72,5.72,0,0,0-2.74.37C95.5,460.79,95.16,461.08,95.2,461.14Z" style="fill: rgb(255, 255, 255); transform-origin: 98.7634px 460.983px;" id="elafsd0k2xl2k" class="animable"></path><path d="M174.54,252.74a95.14,95.14,0,0,1,2.08,28c-.46,5.94-20.53,170.5-20.53,170.5H129l7.61-154.66-2.22.48s-14.79,66-16,76.64c-1.08,9.6-13.09,85.12-13.09,85.12L80,456.53,88,361.07l9.21-88.51,3.46-25.76Z" style="fill: rgb(38, 50, 56); transform-origin: 128.44px 352.81px;" id="el6vf4vcsewcv" class="animable"></path><path d="M132.33,280.79a5,5,0,0,0,1.13.64,13.27,13.27,0,0,0,3.36,1.17,6.91,6.91,0,0,0,2.49,0,5.14,5.14,0,0,0,2.62-1.25,6.22,6.22,0,0,0,1.58-2.77c.32-1.05.5-2.15.72-3.26.87-4.46,1.45-8.54,1.8-11.5.17-1.48.28-2.67.34-3.51a6.64,6.64,0,0,0,0-1.29,5.52,5.52,0,0,0-.26,1.27c-.14.94-.32,2.1-.53,3.48-.44,2.94-1.09,7-2,11.44-.44,2.2-.73,4.44-2.11,5.76a5.63,5.63,0,0,1-4.68,1.21,15,15,0,0,1-3.33-1A5.82,5.82,0,0,0,132.33,280.79Z" style="fill: rgb(69, 90, 100); transform-origin: 139.366px 270.867px;" id="el0rgq8u91vxe" class="animable"></path><path d="M140.49,259.82s-.18-.14-.56-.17a2.44,2.44,0,0,0-1.52.49,2.72,2.72,0,0,0-1.14,2.09,2.69,2.69,0,0,0,4.58,1.72,2.71,2.71,0,0,0,.51-2.33,2.4,2.4,0,0,0-.82-1.36c-.3-.24-.52-.27-.53-.25a3.08,3.08,0,0,1,1,1.69,2.39,2.39,0,0,1-.52,1.9,2.2,2.2,0,0,1-3.65-1.37,2.38,2.38,0,0,1,.86-1.77A3,3,0,0,1,140.49,259.82Z" style="fill: rgb(69, 90, 100); transform-origin: 139.854px 262.191px;" id="eltgd0c7f8sfn" class="animable"></path><path d="M162.09,130.74c5.17.32,14.53,3.43,18.49,10.83,3.32,6.19,4.22,32.64,4.4,33.27l-10,2.58-12.73,18.83-52.13-11.63-3.27,8.22-2-58.86S156.91,130.42,162.09,130.74Z" style="fill: rgb(69, 90, 100); transform-origin: 144.915px 163.485px;" id="eluy5a6pcm04" class="animable"></path><path d="M101.53,219.73l-4-56.25.93-26.68,24.38-10.74,2.42-9.33,25.24,11.93,5.29-5.84,2.21,6.59,5.53,1.8,12.89,22L176.24,190s1.36,45,.28,60.61a4.85,4.85,0,0,1-3.26,4.26,46.8,46.8,0,0,1-13.8,2c-25.43.61-60.06-1-60.06-1l-.35-1.11a22,22,0,0,1-.86-9.61Z" style="fill: rgb(69, 90, 100); transform-origin: 137.233px 186.869px;" id="el1360257v4txb" class="animable"></path><path d="M153.84,141.13c-.35-1.41-.63-2.53-.84-3.35q-.13-.53-.24-.87c0-.2-.09-.3-.1-.29a1,1,0,0,0,0,.3c0,.24.1.53.17.89.18.83.42,2,.72,3.38.63,2.94,1.58,7.19,2.64,12.46s2.2,11.57,3,18.62,1,14.88,1.11,23.08c.17,16.41-.27,31.26-.55,42-.14,5.33-.26,9.66-.35,12.73,0,1.46,0,2.61-.07,3.47v.9a1.15,1.15,0,0,0,0,.31s0-.11,0-.31,0-.54.07-.9c0-.85.11-2,.19-3.46.14-3.07.33-7.4.56-12.72.4-10.75.91-25.61.75-42-.1-8.22-.38-16-1.17-23.15s-2-13.39-3.13-18.65" style="fill: rgb(38, 50, 56); transform-origin: 156.789px 195.69px;" id="eldei36w152l9" class="animable"></path><g id="elbz7ipykbk"><g style="opacity: 0.3; transform-origin: 138.85px 135.89px;" class="animable" id="elnvuqz5cu60p"><path d="M150.61,129.92c.23.18,1.7,14.1,1.7,14.1l-26.92-16.26,24.51,12.3Z" id="ela8bsui31jj5" class="animable" style="transform-origin: 138.85px 135.89px;"></path></g></g><path d="M150.26,128.57a26.49,26.49,0,0,0,1.37,2.32c.85,1.43,2,3.43,3.05,5.72l.26.55.17.36.17-.35a47,47,0,0,0,2.25-5.7c.23-.74.4-1.34.5-1.76a2.61,2.61,0,0,0,.12-.66c-.05,0-.34.89-.87,2.34a59,59,0,0,1-2.34,5.62h.34l-.26-.56a46.47,46.47,0,0,0-3.17-5.7c-.46-.7-.84-1.25-1.12-1.63S150.28,128.55,150.26,128.57Z" style="fill: rgb(38, 50, 56); transform-origin: 154.205px 133.044px;" id="elkadv4vfrwbe" class="animable"></path><path d="M122.85,126.06a2.18,2.18,0,0,0,.37.22l1.08.57,4,2.08c3.38,1.76,8,4.27,13.16,7,3.13,1.67,6.09,3.21,8.67,4.5l.23.12v-.26c0-3.35.06-6.16.08-8.2,0-1,0-1.73,0-2.31a5.72,5.72,0,0,0,0-.82,4.77,4.77,0,0,0-.07.82q0,.87-.09,2.31c-.05,2-.13,4.85-.21,8.19l.24-.14c-2.57-1.32-5.52-2.87-8.65-4.54-5.13-2.74-9.79-5.22-13.21-6.92-1.71-.85-3.1-1.52-4.07-2l-1.12-.51A2.17,2.17,0,0,0,122.85,126.06Z" style="fill: rgb(38, 50, 56); transform-origin: 136.652px 133.305px;" id="el9i6dagyquqf" class="animable"></path><path d="M153.87,130.64a32.9,32.9,0,0,0,.35-7.75s-1.76-5-1.5-5.91.71-1.85,2.47-1,4,2.47,4.23,5.38a15,15,0,0,0,.71,4l1.67-2.56-.35-2.64s-2.49-.63-2.58-2a30.06,30.06,0,0,1,2.52-1.79s4.46.22,4.91,1.89,1.58,5.29,1.58,5.29,3.7.62,4.14,3.62c0,0,2.12,2.82,2,4.58a8.3,8.3,0,0,1,1.06,3.7c-.09,1.68-4.94,8.73-4.94,8.73l-1.48,11.05-13.61-4.6.9-10.07S153.16,134.26,153.87,130.64Z" style="fill: rgb(174, 116, 97); transform-origin: 163.887px 135.438px;" id="elzdr3wuigklf" class="animable"></path><path d="M153.87,130.58a3.45,3.45,0,0,0-.13.68,9.26,9.26,0,0,0,0,2,27.71,27.71,0,0,0,2.07,7.32v-.08c-.27,2.82-.6,6.22-1,10.06l0,.18.18.05,13.74,3.62.28.07,0-.28c.43-3.18.88-6.54,1.36-10l0,.12c1.25-1.84,2.5-3.75,3.66-5.79.29-.51.57-1,.83-1.57a4.18,4.18,0,0,0,.5-1.82,8.51,8.51,0,0,0-1.09-3.55l0,.16a4.92,4.92,0,0,0-.47-2,14.53,14.53,0,0,0-1.62-2.78l.06.13a4.14,4.14,0,0,0-1.61-2.64,6.87,6.87,0,0,0-2.77-1.21l.22.19c-.55-1.82-1.1-3.62-1.63-5.38a2.18,2.18,0,0,0-1.09-1.09,7.1,7.1,0,0,0-1.33-.48,13.89,13.89,0,0,0-2.7-.41h-.09l-.07.05-1.38.93-.68.48-.34.26-.09.08-.07.08a.41.41,0,0,0-.07.21l0,.25a2.37,2.37,0,0,0,1.19,1.31,7.3,7.3,0,0,0,1.54.62l-.2-.22c.13.9.25,1.78.36,2.65l0-.17-1.67,2.56.43,0a15.6,15.6,0,0,1-.61-3,7.83,7.83,0,0,0-.7-3,8.19,8.19,0,0,0-4.25-3.61,1.72,1.72,0,0,0-1.39,0,1.79,1.79,0,0,0-.78,1.08,1.56,1.56,0,0,0-.1.65,5.63,5.63,0,0,0,.08.61c.08.38.17.75.26,1.11.39,1.44.83,2.72,1.23,3.87v0a37.25,37.25,0,0,1,0,5.76c-.06.66-.12,1.15-.16,1.48a2.47,2.47,0,0,0,0,.51,3.65,3.65,0,0,0,.12-.49c.07-.33.15-.83.23-1.48a33.26,33.26,0,0,0,.14-5.8h0v0c-.38-1.15-.8-2.43-1.16-3.86-.09-.36-.18-.72-.24-1.1a3.45,3.45,0,0,1-.07-.55,1.08,1.08,0,0,1,.09-.52,1.11,1.11,0,0,1,1.69-.82,7.76,7.76,0,0,1,4,3.44,7.27,7.27,0,0,1,.64,2.85,16.17,16.17,0,0,0,.62,3.16l.15.45.28-.41q.81-1.24,1.68-2.55l.05-.08v-.09c-.12-.86-.23-1.74-.35-2.64l0-.17-.17,0a6.06,6.06,0,0,1-1.4-.57,1.91,1.91,0,0,1-.94-1l0-.16h0c.05,0-.48,0-.25,0H159c.05,0,.16.1.11.11s0,0,0,0l.06,0,.31-.24.67-.47,1.38-.92-.16,0a14.4,14.4,0,0,1,2.58.4c.8.22,1.77.57,2,1.23q.8,2.64,1.61,5.37l0,.16.18,0a6.37,6.37,0,0,1,2.51,1.11,3.49,3.49,0,0,1,1.39,2.27v.07l.05.06a14.42,14.42,0,0,1,1.55,2.67,4.42,4.42,0,0,1,.42,1.73v.08l0,.07a8.25,8.25,0,0,1,1,3.28,3.78,3.78,0,0,1-.45,1.57c-.25.52-.52,1-.81,1.54-1.14,2-2.39,3.92-3.62,5.75l0,.05v.07c-.46,3.49-.9,6.85-1.32,10l.32-.22-13.77-3.53.16.22c.33-3.84.61-7.25.85-10.07v-.08a28.67,28.67,0,0,1-2.19-7.21A10.51,10.51,0,0,1,153.87,130.58Z" style="fill: rgb(111, 68, 57); transform-origin: 163.859px 134.947px;" id="el8701b9u4f0s" class="animable"></path><path d="M157.2,130.25a9.73,9.73,0,0,0,1.89-2.67,9.56,9.56,0,0,0,1.4-2.94,9.43,9.43,0,0,0-1.89,2.66A9.49,9.49,0,0,0,157.2,130.25Z" style="fill: rgb(111, 68, 57); transform-origin: 158.845px 127.445px;" id="el3iwq2qcibec" class="animable"></path><g id="ely42i2g137f"><g style="opacity: 0.3; transform-origin: 124.5px 192.66px;" class="animable" id="eld7mri7mxwj"><path d="M146,209.91a44.55,44.55,0,0,1-43-34.5Z" id="elmce9p851bh" class="animable" style="transform-origin: 124.5px 192.66px;"></path></g></g><path d="M152.2,149.61l-12.26,33.74-24.38-38.89s-12.73-14.28-18.71-5.86-2.94,24.36.85,31.93c3.53,7,36.17,48.71,42.15,49.38s13.68-3.21,17.2-11,16.16-53.36,16.16-53.36Z" style="fill: rgb(69, 90, 100); transform-origin: 133.342px 177.963px;" id="elxptql4nrbve" class="animable"></path><path d="M100.32,136.93A26.15,26.15,0,0,1,106.5,138c3.3,1.13,5.37,3.16,5.49,3a11,11,0,0,0-5.31-3.56A10.8,10.8,0,0,0,100.32,136.93Z" style="fill: rgb(38, 50, 56); transform-origin: 106.155px 138.839px;" id="eli61k7yulng" class="animable"></path><path d="M114.46,143.66s.14.25.43.73l1.32,2.1c1.19,1.86,2.91,4.56,5.1,8l18.65,29,.24.38.16-.42c3.58-10,7.7-21.56,12.17-34.06l-.33.17,21.2,6.32-.19-.35c-1.69,5.77-3.45,11.83-5.25,18-2.45,8.23-4.89,16.26-7.39,24-1.29,3.84-2.51,7.63-4,11.19a15.77,15.77,0,0,1-7.52,8,20.09,20.09,0,0,1-10.38,2.16l-.65,0-.56-.17a7.9,7.9,0,0,1-1.09-.63,10.49,10.49,0,0,1-1-.77c-.33-.26-.66-.53-1-.82-1.28-1.13-2.46-2.32-3.6-3.51-4.54-4.79-8.47-9.55-12-13.91-7.07-8.76-12.5-16.07-16.15-21.19-1.83-2.56-3.2-4.58-4.09-6-.44-.7-.76-1.24-1-1.61s-.32-.55-.32-.55.08.2.27.58.5.93.94,1.64c.86,1.42,2.2,3.46,4,6.05,3.6,5.17,9,12.52,16,21.31,3.53,4.38,7.44,9.16,12,14,1.14,1.21,2.33,2.41,3.61,3.55.32.29.65.58,1,.85a12,12,0,0,0,1,.79,7.94,7.94,0,0,0,1.17.68c.23.07.47.15.7.2l.67.06a20.53,20.53,0,0,0,10.66-2.2,16.3,16.3,0,0,0,7.78-8.28c1.54-3.62,2.76-7.4,4-11.24,2.51-7.71,5-15.73,7.4-24,1.83-6.16,3.6-12.22,5.25-18l.08-.27-.27-.07-21.21-6.3-.25-.07-.08.24-12.08,34.09.39,0-18.8-28.93-5.21-8L115,144.35C114.64,143.89,114.46,143.66,114.46,143.66Z" style="fill: rgb(38, 50, 56); transform-origin: 135.475px 181.567px;" id="elwbnsgqfwyz" class="animable"></path><g id="elanj3gcm87hv"><g style="opacity: 0.3; transform-origin: 147.503px 218.91px;" class="animable" id="elc0cwx0i34sw"><path d="M118.74,213.12a3.32,3.32,0,0,1,2.23-.79,284.39,284.39,0,0,1,41.69-.63l14.11,10.78a1.09,1.09,0,0,1-.49,1.27,3.06,3.06,0,0,1-1.43.36l-11,1a84.68,84.68,0,0,1-10.19.48c-2.12-.07-4.24-.31-6.36-.3a103.14,103.14,0,0,0-10.5,1.06,27.89,27.89,0,0,1-8.36-.13,13.23,13.23,0,0,1-7.29-3.84,11.76,11.76,0,0,1-2.91-7A2.88,2.88,0,0,1,118.74,213.12Z" id="el5exwnpruer" class="animable" style="transform-origin: 147.503px 218.91px;"></path></g></g><path d="M118.53,211.71c.44-.22,6.24-2.58,6.24-2.58l7.45-1.48-7.16-.29-6.25,1.74s-2.5.29-1.94-1.81,8.18-4.43,8.18-4.43l9.73-.66s-7.52-1.1-8.29-3.43a3.58,3.58,0,0,1,.55-3.64,59.17,59.17,0,0,0,7.85,2.54,50,50,0,0,1,9.73,3.09,64.68,64.68,0,0,1,6.48,3l4.13,14.37s-6.85,4.31-14.59,4.09-14.59,2.28-15.59,1.58-1.1-1.91,0-2.47a36.66,36.66,0,0,1,5.79-1.21l4-1.66s-13.82,1.22-14.92.66-2.21-1.32-1.77-2.54a1.74,1.74,0,0,1,1.55-1.21s-3,.11-2.88-1.11A3.79,3.79,0,0,1,118.53,211.71Z" style="fill: rgb(174, 116, 97); transform-origin: 136.009px 209.527px;" id="elhifjqfd8hnj" class="animable"></path><path d="M134.54,213.18a17.11,17.11,0,0,1-2.33.17c-1.43.09-3.4.26-5.56.58s-4.09.76-5.49,1.1a17.53,17.53,0,0,1-2.26.52,10.05,10.05,0,0,1,2.19-.8,40,40,0,0,1,5.5-1.23,40.49,40.49,0,0,1,5.61-.46A10,10,0,0,1,134.54,213.18Z" style="fill: rgb(111, 68, 57); transform-origin: 126.72px 214.294px;" id="el87n0f3pv4f7" class="animable"></path><path d="M175.55,197.76l1.79-38,4-17.34,14.12,38.93,4.77,17.44c3.52,16.51-9.3,23.36-15.09,23.15l-31.05.52-2.85-19.31Z" style="fill: rgb(69, 90, 100); transform-origin: 176.036px 182.44px;" id="el6dfeg13hpch" class="animable"></path><path d="M175.88,197.77l1.71-38.48" style="fill: #FF725E; transform-origin: 176.735px 178.53px;" id="el74rick1eltg" class="animable"></path><path d="M177.59,159.29c-.15,0-.67,8.6-1.14,19.23s-.73,19.24-.57,19.25.67-8.6,1.14-19.23S177.75,159.3,177.59,159.29Z" style="fill: rgb(38, 50, 56); transform-origin: 176.735px 178.53px;" id="el1fhoolhm95x" class="animable"></path><path d="M185.76,221.85a2.52,2.52,0,0,0-.62,0l-1.76,0-6.6.17-22.84.76.28.24c-.58-4.24-1.2-8.83-1.85-13.6-.29-2.1-.57-4.17-.84-6.13l-.22.31c5.42-1.24,10.54-2.37,15.18-3.35,2.31-.48,4.5-.93,6.56-1.3a27.1,27.1,0,0,1,5.71-.62,14.58,14.58,0,0,1,7.86,2,12,12,0,0,1,2.25,2,5,5,0,0,0-.46-.63,8.9,8.9,0,0,0-1.68-1.51,14.44,14.44,0,0,0-8-2.25,27.41,27.41,0,0,0-5.79.56c-2.06.35-4.26.78-6.59,1.25-4.64,1-9.76,2.06-15.2,3.29l-.25.06,0,.25c.26,2,.55,4,.83,6.13.66,4.77,1.29,9.37,1.88,13.6l0,.24H154l22.83-1,6.6-.33,1.76-.11A3.73,3.73,0,0,0,185.76,221.85Z" style="fill: rgb(38, 50, 56); transform-origin: 169.885px 210.629px;" id="elxy49k9quana" class="animable"></path><path d="M136.79,196.25c.18,0,.39-3,1.39-6.63s2.36-6.33,2.21-6.41a23.5,23.5,0,0,0-3.6,13Z" style="fill: rgb(38, 50, 56); transform-origin: 138.593px 189.73px;" id="elnyiaeywxfgp" class="animable"></path><g id="elx4qq7bq1cl"><g style="opacity: 0.3; transform-origin: 184.194px 199.032px;" class="animable" id="elpssx0acvr5s"><path d="M176.19,197.79a33.62,33.62,0,0,1,7.12-1.59,11.93,11.93,0,0,1,7.05,1.44,4.08,4.08,0,0,1,1.65,1.67,2,2,0,0,1-.34,2.2,2.07,2.07,0,0,1-2,.28,8.11,8.11,0,0,1-1.86-1,15.67,15.67,0,0,0-10.94-2.28" id="eloqymbvt0qgg" class="animable" style="transform-origin: 184.194px 199.032px;"></path></g></g></g><defs>     <filter id="active" height="200%">         <feMorphology in="SourceAlpha" result="DILATED" operator="dilate" radius="2"></feMorphology>                <feFlood flood-color="#32DFEC" flood-opacity="1" result="PINK"></feFlood>        <feComposite in="PINK" in2="DILATED" operator="in" result="OUTLINE"></feComposite>        <feMerge>            <feMergeNode in="OUTLINE"></feMergeNode>            <feMergeNode in="SourceGraphic"></feMergeNode>        </feMerge>    </filter>    <filter id="hover" height="200%">        <feMorphology in="SourceAlpha" result="DILATED" operator="dilate" radius="2"></feMorphology>                <feFlood flood-color="#ff0000" flood-opacity="0.5" result="PINK"></feFlood>        <feComposite in="PINK" in2="DILATED" operator="in" result="OUTLINE"></feComposite>        <feMerge>            <feMergeNode in="OUTLINE"></feMergeNode>            <feMergeNode in="SourceGraphic"></feMergeNode>        </feMerge>            <feColorMatrix type="matrix" values="0   0   0   0   0                0   1   0   0   0                0   0   0   0   0                0   0   0   1   0 "></feColorMatrix>    </filter></defs></svg>